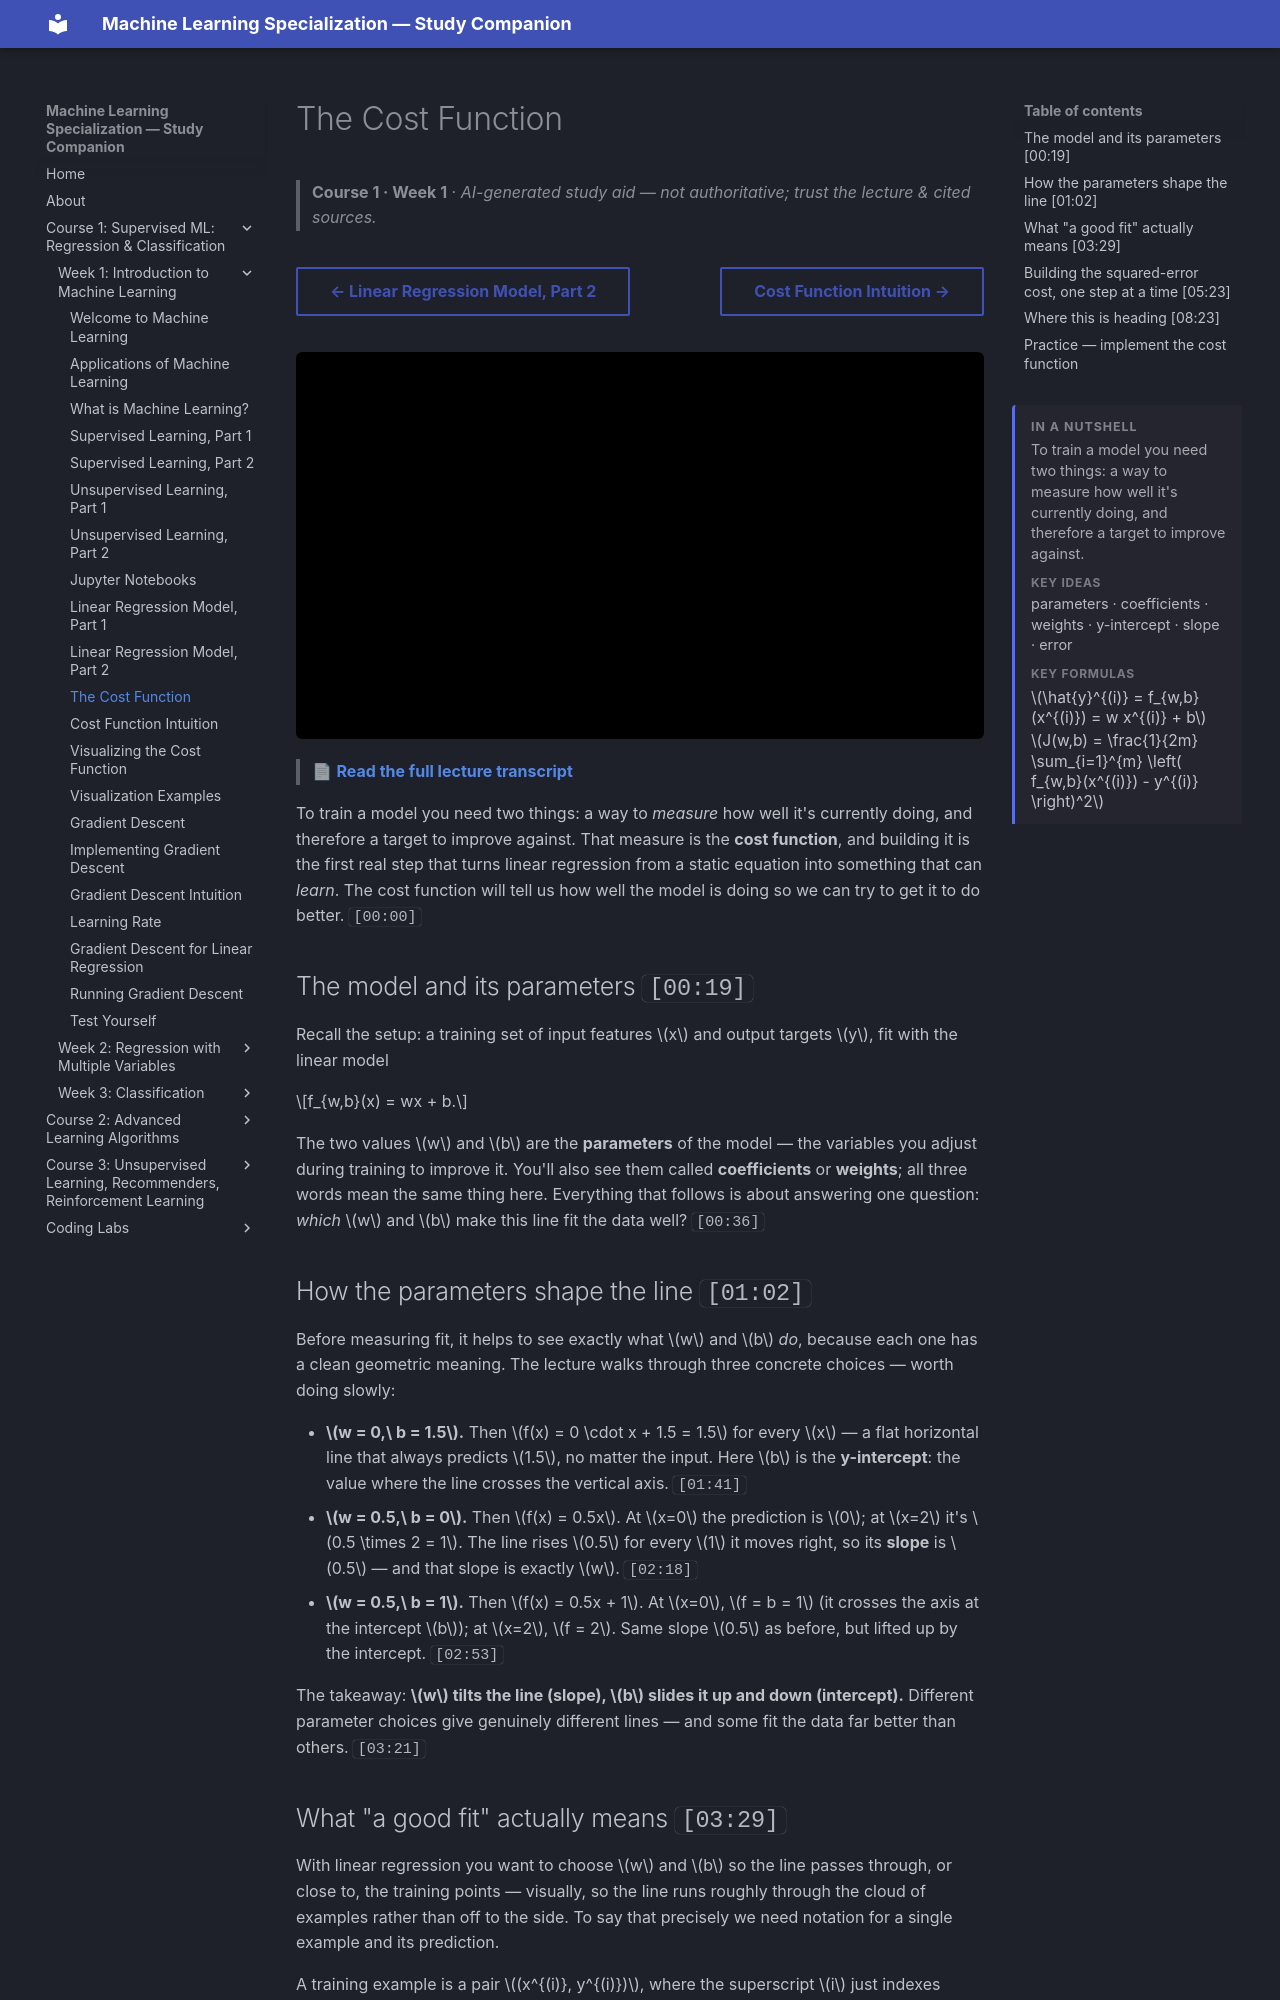

repository: pcpuwu/ml-spec-wiki · page: course-1/week-1/cost-function/index.html · generator: mkdocs

---
summary: '<p>To train a model you need two things: a way to measure how well it&#x27;s currently doing, and therefore a target to improve against.</p><span class="toc-summary__sub">Key ideas</span><p class="toc-summary__chips">parameters · coefficients · weights · y-intercept · slope · error</p><span class="toc-summary__sub">Key formulas</span><div class="toc-summary__math"><span class="arithmatex">\(\hat{y}^{(i)} = f_{w,b}(x^{(i)}) = w x^{(i)} + b\)</span><span class="arithmatex">\(J(w,b) = \frac{1}{2m} \sum_{i=1}^{m} \left( f_{w,b}(x^{(i)}) - y^{(i)} \right)^2\)</span></div>'
---
# The Cost Function

> **Course 1 · Week 1** · _AI-generated study aid — not authoritative; trust the lecture & cited sources._

<div class="ep-nav" markdown>

[← Linear Regression Model, Part 2](../../course-1/week-1/linear-regression-model-part-2.md){ .md-button }

[Cost Function Intuition →](../../course-1/week-1/cost-function-intuition.md){ .md-button }

</div>

<div class="video-wrap"><iframe src="https://www.youtube-nocookie.com/embed/CFN5zHzEuGY" title="Lecture video" loading="lazy" allow="accelerometer; autoplay; clipboard-write; encrypted-media; gyroscope; picture-in-picture" allowfullscreen></iframe></div>

> 📄 **[Read the full lecture transcript](cost-function-transcript.md)**

To train a model you need two things: a way to *measure* how well it's currently
doing, and therefore a target to improve against. That measure is the **cost
function**, and building it is the first real step that turns linear regression
from a static equation into something that can *learn*. The cost function will
tell us how well the model is doing so we can try to get it to do better. `[00:00]`

## The model and its parameters `[00:19]`

Recall the setup: a training set of input features $x$ and output targets $y$,
fit with the linear model

$$f_{w,b}(x) = wx + b.$$

The two values $w$ and $b$ are the **parameters** of the model — the variables you
adjust during training to improve it. You'll also see them called **coefficients**
or **weights**; all three words mean the same thing here. Everything that follows
is about answering one question: *which* $w$ and $b$ make this line fit the data
well? `[00:36]`

## How the parameters shape the line `[01:02]`

Before measuring fit, it helps to see exactly what $w$ and $b$ *do*, because each
one has a clean geometric meaning. The lecture walks through three concrete
choices — worth doing slowly:

- **$w = 0,\ b = 1.5$.** Then $f(x) = 0 \cdot x + 1.5 = 1.5$ for every $x$ — a flat
  horizontal line that always predicts $1.5$, no matter the input. Here $b$ is the
  **y-intercept**: the value where the line crosses the vertical axis. `[01:41]`
- **$w = 0.5,\ b = 0$.** Then $f(x) = 0.5x$. At $x=0$ the prediction is $0$; at
  $x=2$ it's $0.5 \times 2 = 1$. The line rises $0.5$ for every $1$ it moves right,
  so its **slope** is $0.5$ — and that slope is exactly $w$. `[02:18]`
- **$w = 0.5,\ b = 1$.** Then $f(x) = 0.5x + 1$. At $x=0$, $f = b = 1$ (it crosses
  the axis at the intercept $b$); at $x=2$, $f = 2$. Same slope $0.5$ as before,
  but lifted up by the intercept. `[02:53]`

The takeaway: **$w$ tilts the line (slope), $b$ slides it up and down
(intercept).** Different parameter choices give genuinely different lines — and
some fit the data far better than others. `[03:21]`
